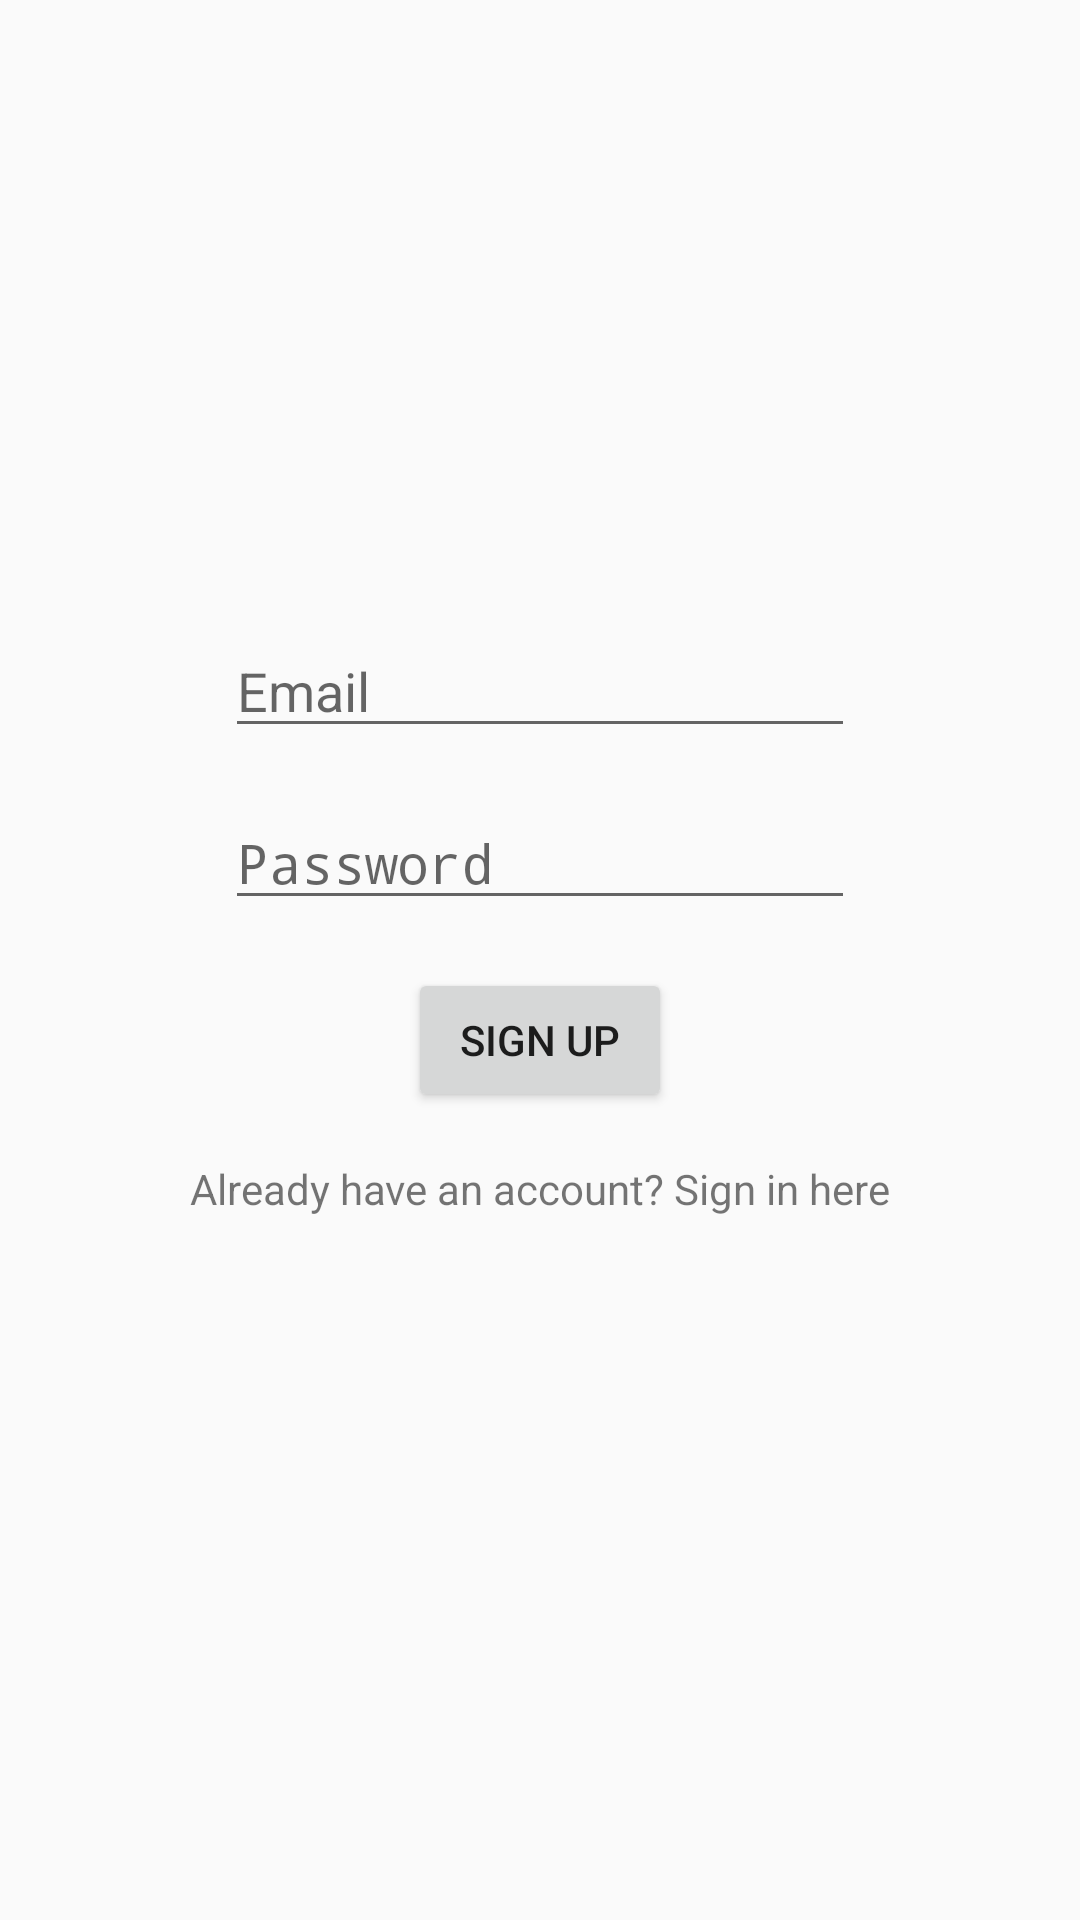

This screen was rendered from an Android layout file. Write that file and the resources it references.
<!-- AndroidManifest.xml: application theme AppTheme -->
<!-- res/layout/activity_main.xml -->
<?xml version="1.0" encoding="utf-8"?>
<androidx.constraintlayout.widget.ConstraintLayout xmlns:android="http://schemas.android.com/apk/res/android"
    xmlns:app="http://schemas.android.com/apk/res-auto"
    xmlns:tools="http://schemas.android.com/tools"
    android:layout_width="match_parent"
    android:layout_height="match_parent"
    tools:context=".MainActivity">


    <EditText
        android:id="@+id/editText"
        android:layout_width="wrap_content"
        android:layout_height="wrap_content"
        android:layout_marginBottom="16dp"
        android:ems="10"
        android:hint="Email"
        android:inputType="textEmailAddress"
        app:layout_constraintBottom_toBottomOf="parent"
        app:layout_constraintEnd_toEndOf="parent"
        app:layout_constraintStart_toStartOf="parent"
        app:layout_constraintTop_toTopOf="parent"
        app:layout_constraintVertical_bias="0.357" />

    <EditText
        android:id="@+id/editText2"
        android:layout_width="wrap_content"
        android:layout_height="wrap_content"
        android:layout_marginTop="16dp"
        android:ems="10"
        android:hint="Password"
        android:inputType="textPassword"
        app:layout_constraintEnd_toEndOf="parent"
        app:layout_constraintHorizontal_bias="0.5"
        app:layout_constraintStart_toStartOf="parent"
        app:layout_constraintTop_toBottomOf="@+id/editText" />

    <TextView
        android:id="@+id/textView"
        android:layout_width="wrap_content"
        android:layout_height="wrap_content"
        android:layout_marginTop="16dp"
        android:text="@string/signin_btn"
        app:layout_constraintEnd_toEndOf="parent"
        app:layout_constraintStart_toStartOf="parent"
        app:layout_constraintTop_toBottomOf="@+id/button"
        tools:text="@string/signin_btn" />

    <Button
        android:id="@+id/button"
        android:layout_width="wrap_content"
        android:layout_height="wrap_content"
        android:layout_marginTop="16dp"
        android:text="@string/signup_btn"
        app:layout_constraintEnd_toEndOf="parent"
        app:layout_constraintHorizontal_bias="0.5"
        app:layout_constraintStart_toStartOf="parent"
        app:layout_constraintTop_toBottomOf="@+id/editText2" />
</androidx.constraintlayout.widget.ConstraintLayout>
<!-- resources referenced by this layout -->
<resources>
  <string name="signin_btn">Already have an account? Sign in here</string>
  <string name="signup_btn">Sign Up</string>
  <style name="AppTheme" parent="Theme.AppCompat.Light.NoActionBar">
          
          <item name="colorPrimary">@color/colorPrimary</item>
          <item name="colorPrimaryDark">@color/colorPrimaryDark</item>
          <item name="colorAccent">@color/colorAccent</item>
      </style>
  <color name="colorPrimary">#673AB7</color>
  <color name="colorPrimaryDark">#673AB7</color>
  <color name="colorAccent">#A582E4</color>
</resources>
